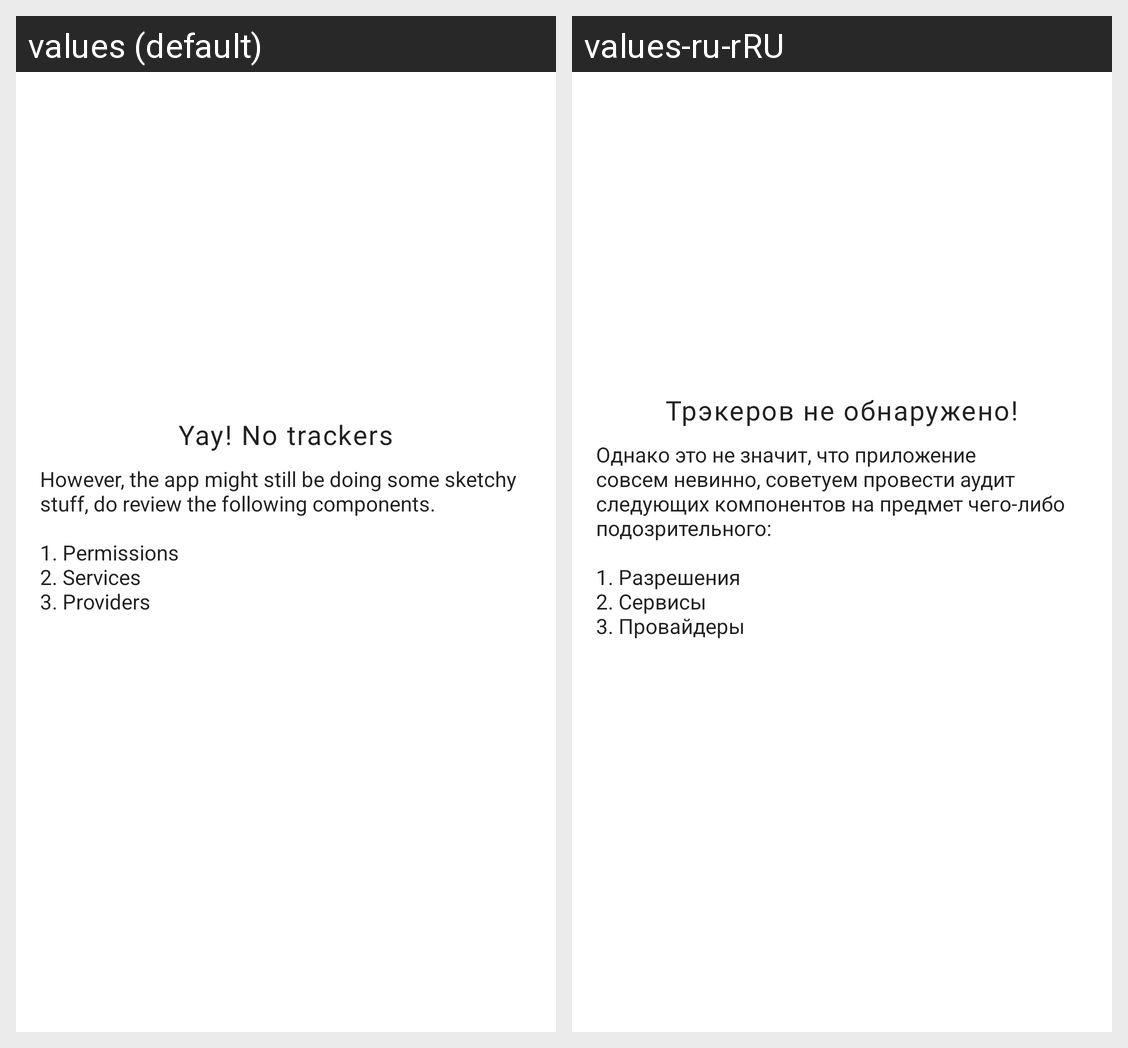

Translations of the strings shown on this Android screen, per locale in the grid:
Android screen res/layout/layout_info.xml rendered under 2 locales, left to right: values (default), values-ru-rRU. Device: Nexus 5 (rendered at 1080×1920; each locale shown at half size, 540×960, under a caption strip naming it); theme AppTheme.
Strings drawn on this screen, with the default value and each locale's value (text and hints the layout hard-codes, and strings that could not be matched under every locale, appear in the picture but are not listed):

string_info_tracker_no_title
  values: Yay! No trackers
  values-ru-rRU: Трэкеров не обнаружено!

string_info_tracker_no_desc
  values: However, the app might still be doing some sketchy stuff, do review the following components.
      
      1. Permissions
      2. Services
      3. Providers
  values-ru-rRU: Однако это не значит, что приложение совсем невинно, советуем провести аудит следующих компонентов на предмет чего-либо подозрительного:
      
      1. Разрешения
      2. Сервисы
      3. Провайдеры
